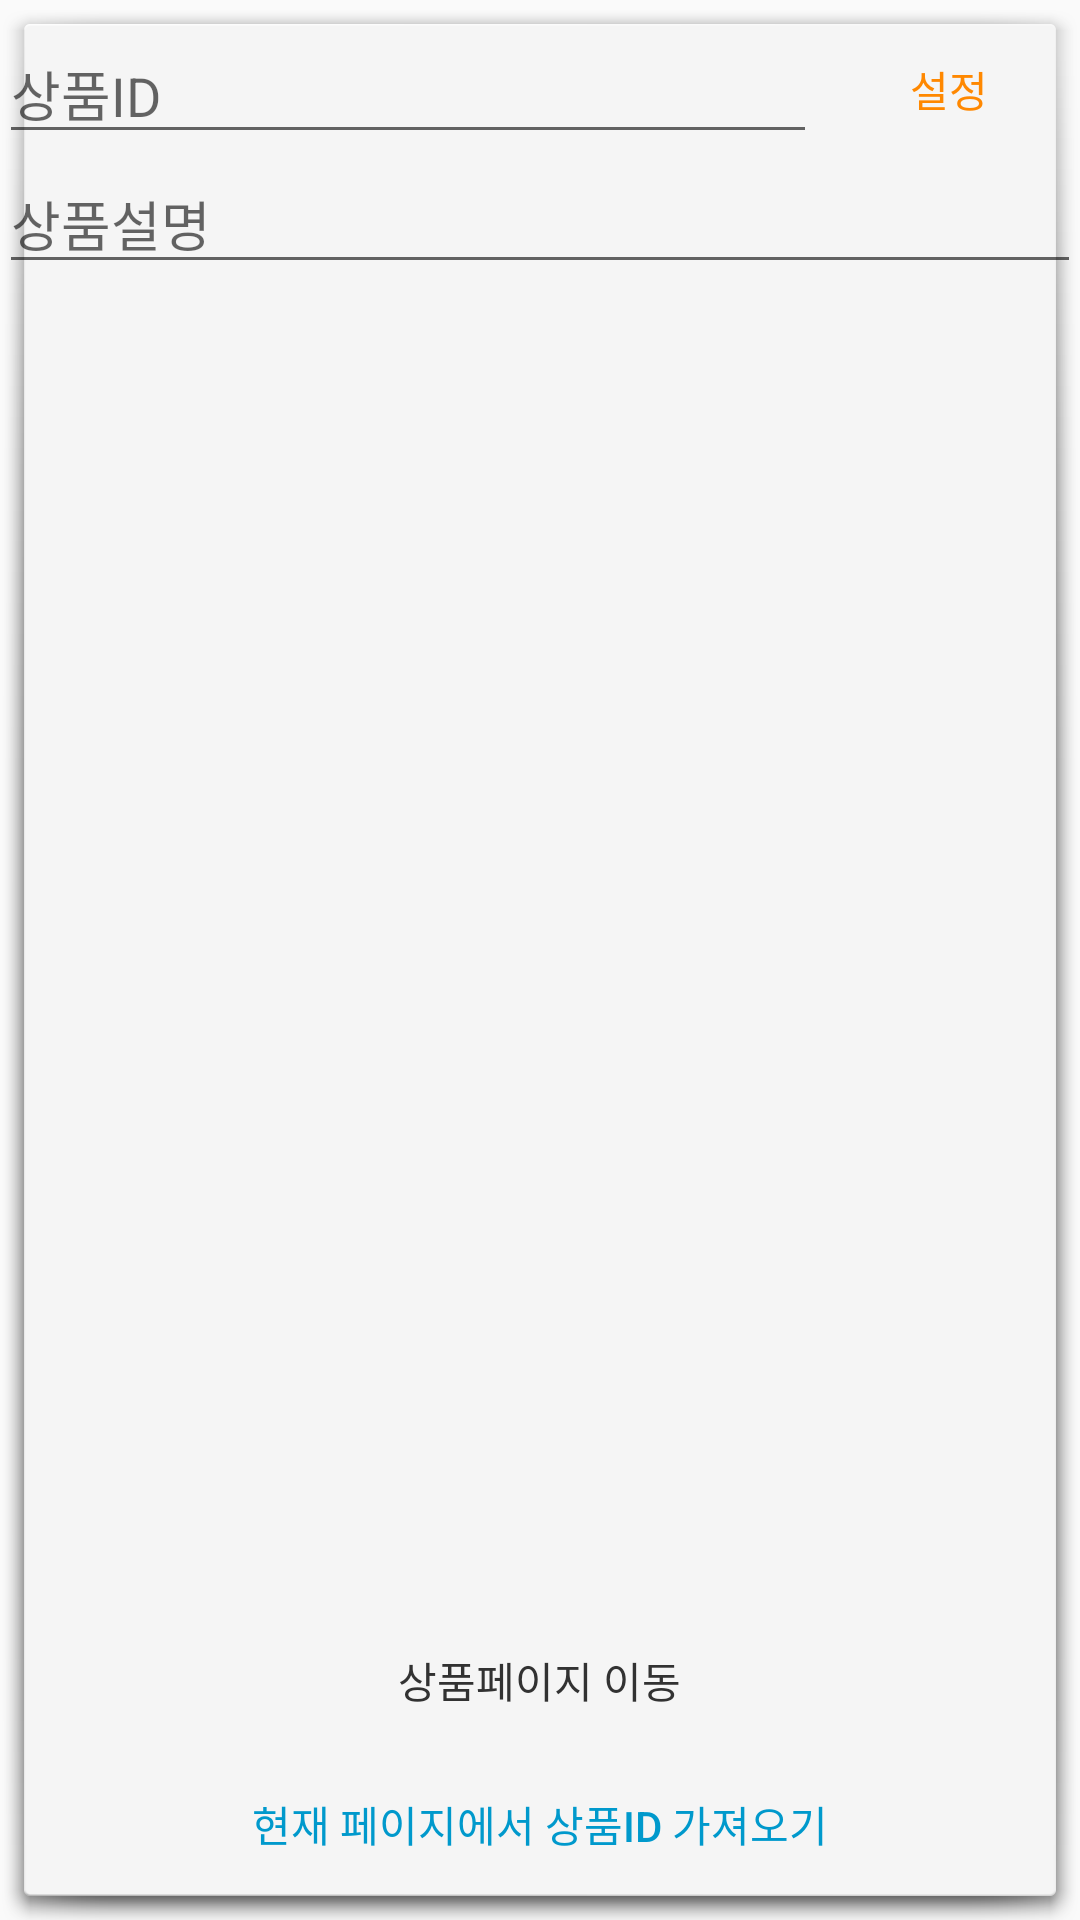

This screen was rendered from an Android layout file. Write that file and the resources it references.
<!-- AndroidManifest.xml: application theme AppTheme -->
<!-- res/layout/popup_product.xml -->
<?xml version="1.0" encoding="utf-8"?>
<RelativeLayout xmlns:android="http://schemas.android.com/apk/res/android"
    android:layout_width="match_parent"
    android:layout_height="match_parent"
    android:padding="@dimen/activity_vertical_margin"
    android:background="@android:drawable/dialog_holo_light_frame">

    <EditText
        android:layout_width="wrap_content"
        android:layout_height="wrap_content"
        android:id="@+id/etContentID"
        android:hint="상품ID"
        android:layout_marginLeft="@dimen/activity_horizontal_margin"
        android:layout_marginRight="@dimen/activity_horizontal_margin"
        android:layout_alignParentTop="true"
        android:layout_alignParentLeft="true"
        android:layout_alignParentStart="true"
        android:layout_toLeftOf="@+id/btnSetContentID"
        android:layout_alignLeft="@+id/btnGetContentID"
        android:layout_alignStart="@+id/btnGetContentID" />

    <Button
        android:layout_width="wrap_content"
        android:layout_height="wrap_content"
        android:text="현재 페이지에서 상품ID 가져오기"
        android:textColor="@android:color/holo_blue_dark"
        android:background="@android:color/transparent"
        android:id="@+id/btnGetContentID"
        android:layout_marginBottom="@dimen/activity_vertical_margin"
        android:layout_alignParentBottom="true"
        android:layout_centerHorizontal="true" />

    <Button
        android:layout_width="wrap_content"
        android:layout_height="wrap_content"
        android:text="상품페이지 이동"
        android:textColor="@android:color/secondary_text_light"
        android:background="@android:color/transparent"
        android:id="@+id/btnGoProductPage"
        android:layout_above="@+id/btnGetContentID"
        android:layout_centerHorizontal="true" />

    <Button
        android:layout_width="wrap_content"
        android:layout_height="wrap_content"
        android:background="@android:color/transparent"
        android:textColor="@android:color/holo_orange_dark"
        android:text="설정"
        android:layout_marginRight="@dimen/activity_horizontal_margin"
        android:id="@+id/btnSetContentID"
        android:layout_alignBottom="@+id/etContentID"
        android:layout_alignParentRight="true"
        android:layout_alignParentEnd="true" />

    <EditText
        android:layout_width="match_parent"
        android:layout_height="wrap_content"
        android:id="@+id/etDesc"
        android:hint="상품설명"
        android:layout_below="@+id/etContentID"
        android:layout_marginLeft="@dimen/activity_horizontal_margin"
        android:layout_marginRight="@dimen/activity_horizontal_margin" />

    <ListView
        android:id="@+id/lvProduct"
        android:layout_margin="@dimen/activity_vertical_margin"
        android:layout_below="@+id/etDesc"
        android:layout_above="@+id/btnGoProductPage"
        android:layout_width="wrap_content"
        android:layout_height="wrap_content"/>

</RelativeLayout>
<!-- resources referenced by this layout -->
<resources>
  <style name="AppTheme" parent="Theme.AppCompat.Light.DarkActionBar">
          <item name="colorPrimary">@color/colorPrimary</item>
          <item name="colorPrimaryDark">#444445</item>
          <item name="colorAccent">@color/colorPrimary</item>
          <item name="android:actionOverflowButtonStyle">@style/Widget.AppCompat.ActionButton.Overflow</item>
      </style>
  <!-- not gathered from this repository: default colours our renderer supplied (Android Studio template values) -->
  <color name="colorPrimary">#FF6200EE</color>
</resources>
